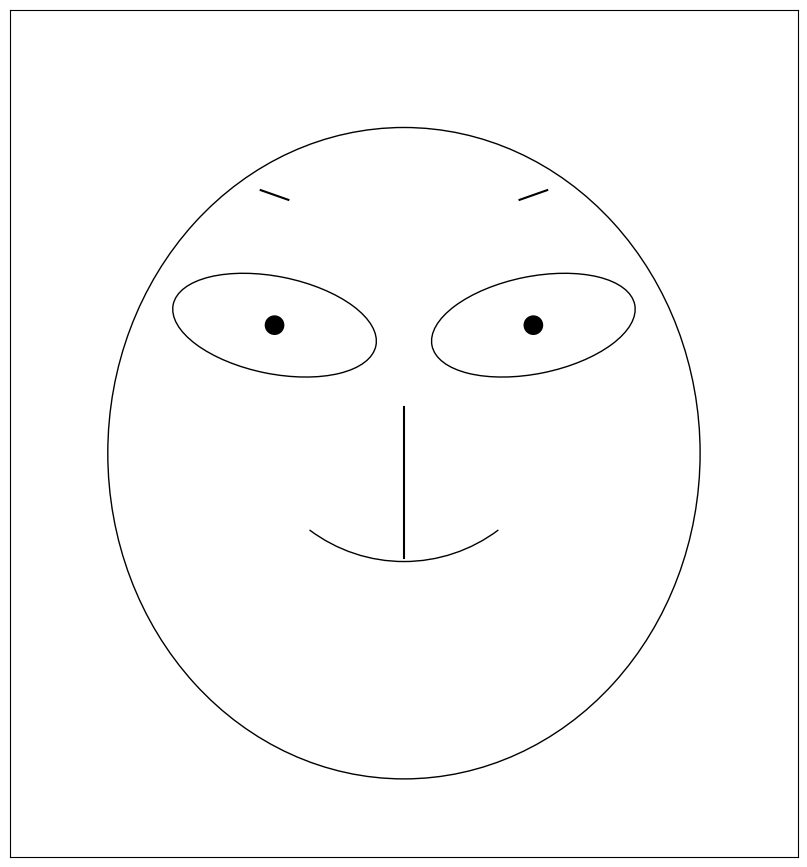

Here is the Python script that generated this plot:
import matplotlib
matplotlib.use('Agg')
import matplotlib.pyplot as plt

from numpy.random import rand
from numpy import pi, arctan

def cface(ax, x1,x2,x3,x4,x5,x6,x7,x8,x9,x10,x11,x12,x13,x14,x15,x16,x17,x18):
    # x1 = height  of upper face
    # x2 = overlap of lower face
    # x3 = half of vertical size of face
    # x4 = width of upper face
    # x5 = width of lower face
    # x6 = length of nose
    # x7 = vertical position of mouth
    # x8 = curvature of mouth
    # x9 = width of mouth
    # x10 = vertical position of eyes
    # x11 = separation of eyes
    # x12 = slant of eyes
    # x13 = eccentricity of eyes
    # x14 = size of eyes
    # x15 = position of pupils
    # x16 = vertical position of eyebrows
    # x17 = slant of eyebrows
    # x18 = size of eyebrows
    
    # transform some values so that input between 0,1 yields variety of output
    x3 = 1.9*(x3-.5)
    x4 = (x4+.25)
    x5 = (x5+.2)
    x6 = .3*(x6+.01)
    x8 = 5*(x8+.001)
    x11 /= 5
    x12 = 2*(x12-.5)
    x13 += .05
    x14 += .1
    x15 = .5*(x15-.5)
    x16 = .25*x16
    x17 = .5*(x17-.5)
    x18 = .5*(x18+.1)

    # top of face, in box with l=-x4, r=x4, t=x1, b=x3
    e = matplotlib.patches.Ellipse( (0,(x1+x3)/2), 2*x4, (x1-x3), fc='white', edgecolor='black', linewidth=2)
    # e.set_clip_box(ax.bbox)
    # e.set_facecolor([0,0,0])
    ax.add_artist(e)

    # bottom of face, in box with l=-x5, r=x5, b=-x1, t=x2+x3
    e = matplotlib.patches.Ellipse( (0,(-x1+x2+x3)/2), 2*x5, (x1+x2+x3), fc='white', edgecolor='black', linewidth=2)
    ax.add_artist(e)

    # cover overlaps
    e = matplotlib.patches.Ellipse( (0,(x1+x3)/2), 2*x4, (x1-x3), fc='white', edgecolor='black', ec='none')
    ax.add_artist(e)
    e = matplotlib.patches.Ellipse( (0,(-x1+x2+x3)/2), 2*x5, (x1+x2+x3), fc='white', edgecolor='black', ec='none')
    ax.add_artist(e)
    
    # draw nose
    ax.plot([0,0], [-x6/2-0.3, x6/2-0.1], 'k')
    
    # draw mouth
    p = matplotlib.patches.Arc( (0,-x7+.5/x8), 1/x8, 1/x8, theta1=270-180/pi*arctan(x8*x9), theta2=270+180/pi*arctan(x8*x9))
    ax.add_artist(p)
    
    # draw eyes
    p = matplotlib.patches.Ellipse( (-x11-x14/2,x10), x14, x13*x14, angle=-180/pi*x12, facecolor='white', edgecolor='black')
    ax.add_artist(p)
    
    p = matplotlib.patches.Ellipse( (x11+x14/2,x10), x14, x13*x14, angle=180/pi*x12, facecolor='white', edgecolor='black')
    ax.add_artist(p)

    # draw pupils
    p = matplotlib.patches.Ellipse( (-x11-x14/2-x15*x14/2, x10), .05, .05, facecolor='black')
    ax.add_artist(p)
    p = matplotlib.patches.Ellipse( (x11+x14/2-x15*x14/2, x10), .05, .05, facecolor='black')
    ax.add_artist(p)
    
    # draw eyebrows
    ax.plot([-x11-x14/2-x14*x18/2,-x11-x14/2+x14*x18/2],[x10+x13*x14*(x16+x17)+x14*0.6,x10+x13*x14*(x16-x17)+x14*0.6],'k')
    ax.plot([x11+x14/2+x14*x18/2,x11+x14/2-x14*x18/2],[x10+x13*x14*(x16+x17)+x14*0.6,x10+x13*x14*(x16-x17)+x14*0.6],'k')

def drawFace(c1, c2, c3, c4, name):
    fig = plt.figure(figsize=(11,11))
    ax = fig.add_subplot(1,1,1,aspect='equal')
    x1 = 0.7
    x2 = 1.0
    x3 = 0.0
    x4 = 0.5
    x5 = c4
    x6 = 0.6
    x7 = 0.4
    x8 = 0.25
    x9 = c1
    x10 = 0.2
    x11 = 0.33
    x12 = 0.6
    x13 = 0.42
    x14 = 0.425
    x15 = 0.5
    x16 = c2
    x17 = 0.6
    x18 = c3
    cface(ax, x1, x2, x3, x4, x5, x6, x7, x8, x9, x10, x11, x12, x13, x14, x15, x16, x17, x18)
    ax.axis([-1.0,1.0,-1.15,1])
    ax.set_xticks([])
    ax.set_yticks([])
    fig.subplots_adjust(hspace=0, wspace=0)
    plt.savefig(name+'.png', bbox_inches='tight')

drawFace(0.6, 0.250, 0.167, 0.2,'przyklad')
